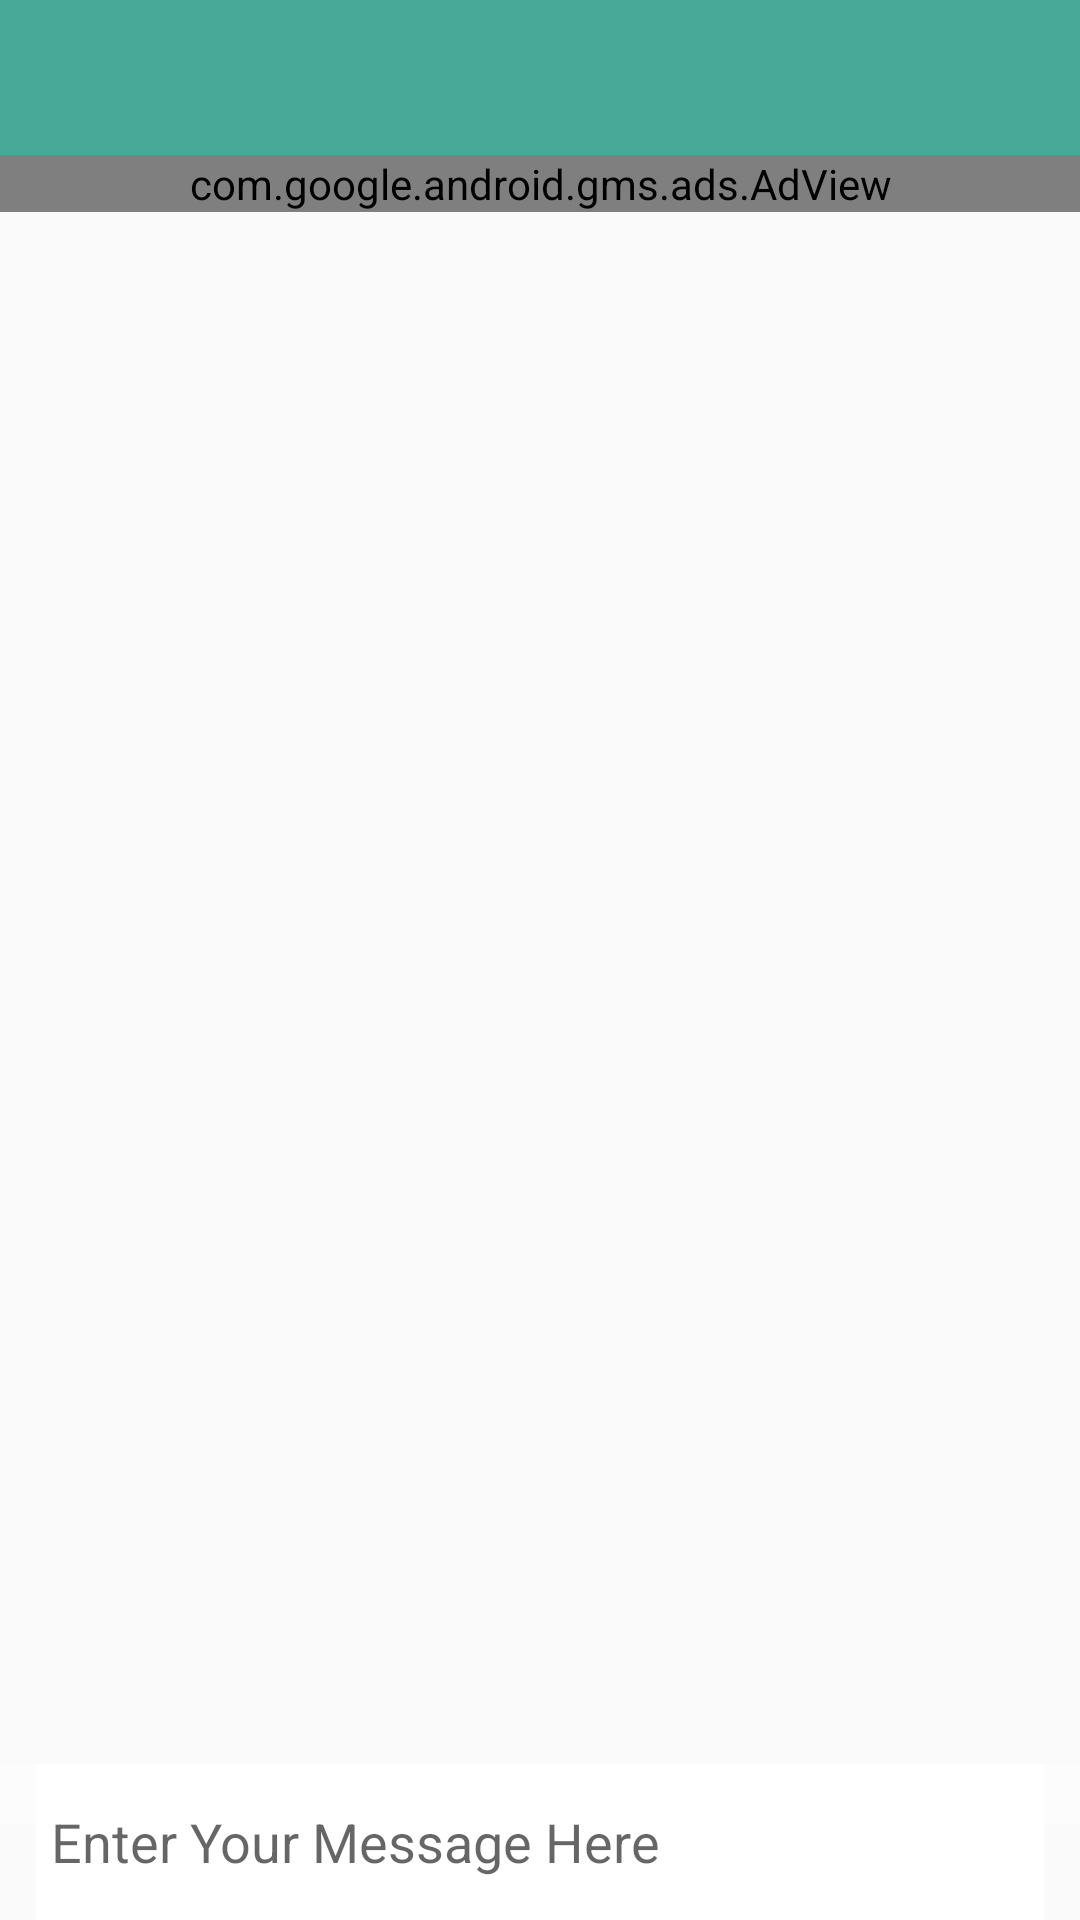

Layout XML and referenced resources for this Android screen:
<!-- AndroidManifest.xml: application theme AppTheme -->
<!-- res/layout/activity_chat_screen.xml -->
<?xml version="1.0" encoding="utf-8"?>
<LinearLayout xmlns:android="http://schemas.android.com/apk/res/android"
    xmlns:app="http://schemas.android.com/apk/res-auto"
    xmlns:tools="http://schemas.android.com/tools"
    android:layout_width="match_parent"
    android:layout_height="match_parent"
    tools:context="happysingh.thehappychat.ChatScreen"
    android:orientation="vertical"
    >

    <include
        android:layout_weight="1"
        android:layout_height="0dp"
        android:layout_width="match_parent"
        android:id="@+id/chatToolBaar"
        layout="@layout/tool_bar_my" />

    <com.google.android.gms.ads.AdView
        xmlns:ads="http://schemas.android.com/apk/res-auto"
        android:id="@+id/adViewchat"
        android:layout_width="match_parent"
        android:layout_height="wrap_content"
        android:layout_below="@id/chatToolBaar"
        ads:adSize="SMART_BANNER"
        ads:adUnitId="@string/myabanner_dd_unit_id">
    </com.google.android.gms.ads.AdView>




    <android.support.v7.widget.RecyclerView

        android:layout_width="match_parent"
        android:layout_height="0dp"
        android:layout_weight="10"
        android:layout_above="@+id/linearLayout2"
        android:layout_alignParentLeft="true"
        android:layout_alignParentStart="true"
        android:layout_below="@+id/adViewchat"
        android:id="@+id/single_chat_recyclerView"
        app:reverseLayout="true">


    </android.support.v7.widget.RecyclerView>



    <LinearLayout
        android:layout_width="match_parent"
        android:layout_height="0dp"
        android:layout_weight="1"
        android:orientation="horizontal"
        android:layout_alignParentBottom="true"
        android:weightSum="10"
        android:id="@+id/linearLayout2">


        <ImageView
            android:id="@+id/attach_file"
            android:layout_width="wrap_content"
            android:layout_height="wrap_content"
            android:layout_weight="2"
            app:srcCompat="@drawable/ic_attach_file_black_24dp"
            android:alpha="0.5"
            android:background="#fff"
            android:padding="10dp"
            />

        <EditText
            android:layout_width="match_parent"
            android:layout_height="match_parent"
            android:layout_weight="6"
            android:background="#fff"
            android:ems="10"
            android:hint="Enter Your Message Here"
            android:inputType="textPersonName"
            android:padding="5dp"
            android:id="@+id/msg"/>

        <ImageView
            android:layout_width="wrap_content"
            android:layout_height="wrap_content"
            android:layout_weight="2"
            app:srcCompat="@drawable/ic_send_black_24dp"
            android:alpha="0.5"
            android:background="#fff"
            android:padding="10dp"
            android:id="@+id/send"
            />
    </LinearLayout>

</LinearLayout>
<!-- res/layout/tool_bar_my.xml (included above) -->
<?xml version="1.0" encoding="utf-8"?>
<android.support.v7.widget.Toolbar xmlns:android="http://schemas.android.com/apk/res/android"
    android:id="@+id/tool_bar"
    android:layout_width="match_parent"
    android:layout_height="wrap_content"
    android:theme="@style/ThemeOverlay.AppCompat.Dark.ActionBar"
    android:background="@color/colorPrimary">


    <LinearLayout
        android:layout_width="match_parent"
        android:layout_height="match_parent">

    </LinearLayout>



</android.support.v7.widget.Toolbar>
<!-- resources referenced by this layout -->
<resources>
  <color name="colorPrimary">#48a999</color>
  <string name="myabanner_dd_unit_id">ca-app-pub-1531608517656674/7616843484</string>
  <style name="AppTheme" parent="Theme.AppCompat.Light.NoActionBar">
          
          <item name="colorPrimary">@color/colorPrimary</item>
          <item name="colorPrimaryDark">@color/colorPrimaryDark</item>
          <item name="colorAccent">@color/colorAccent</item>
      </style>
  <color name="colorPrimaryDark">#00675b</color>
  <color name="colorAccent">#FFFFFF</color>
</resources>
